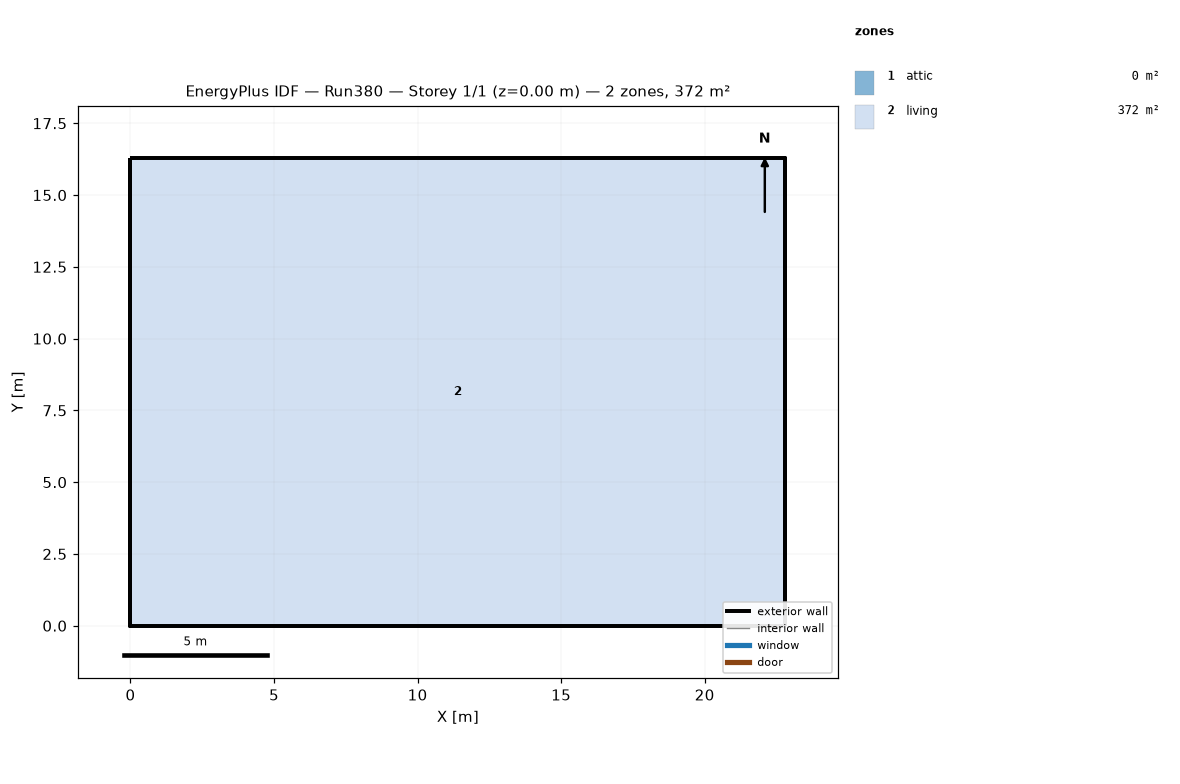
=== STOREY PLAN SPEC (per zone: floor XY polygon, exterior-wall plan segments, windows/doors) ===
zone 1: attic  (0.0 m²)
  exterior wall: (22.81, 0.00) – (22.81, 16.29) – (22.81, 8.15)  [24.4 m]
  exterior wall: (0.00, 16.29) – (0.00, 0.00) – (0.00, 8.15)  [24.4 m]
zone 2: living  (371.6 m²)
  floor: (0.00, 0.00) (0.00, 16.29) (22.81, 16.29) (22.81, 0.00)
  exterior wall: (0.00, 0.00) – (22.81, 0.00)  [22.8 m]
  exterior wall: (22.81, 0.00) – (22.81, 16.29)  [16.3 m]
  exterior wall: (22.81, 16.29) – (0.00, 16.29)  [22.8 m]
  exterior wall: (0.00, 16.29) – (0.00, 0.00)  [16.3 m]

=== DERIVED (storey summary) ===
Building: Run380
Storey: 1 of 1  (floor level z = 0.00 m)
Storey gross floor area: 371.6 m²
Zones on this storey: 2
  - attic: floor 0.0 m²; exterior wall 48.9 m (22.3 m²); WWR 0.0%
  - living: floor 371.6 m²; exterior wall 78.2 m (381.4 m²); WWR 0.0%
Zone adjacency: (none detected)